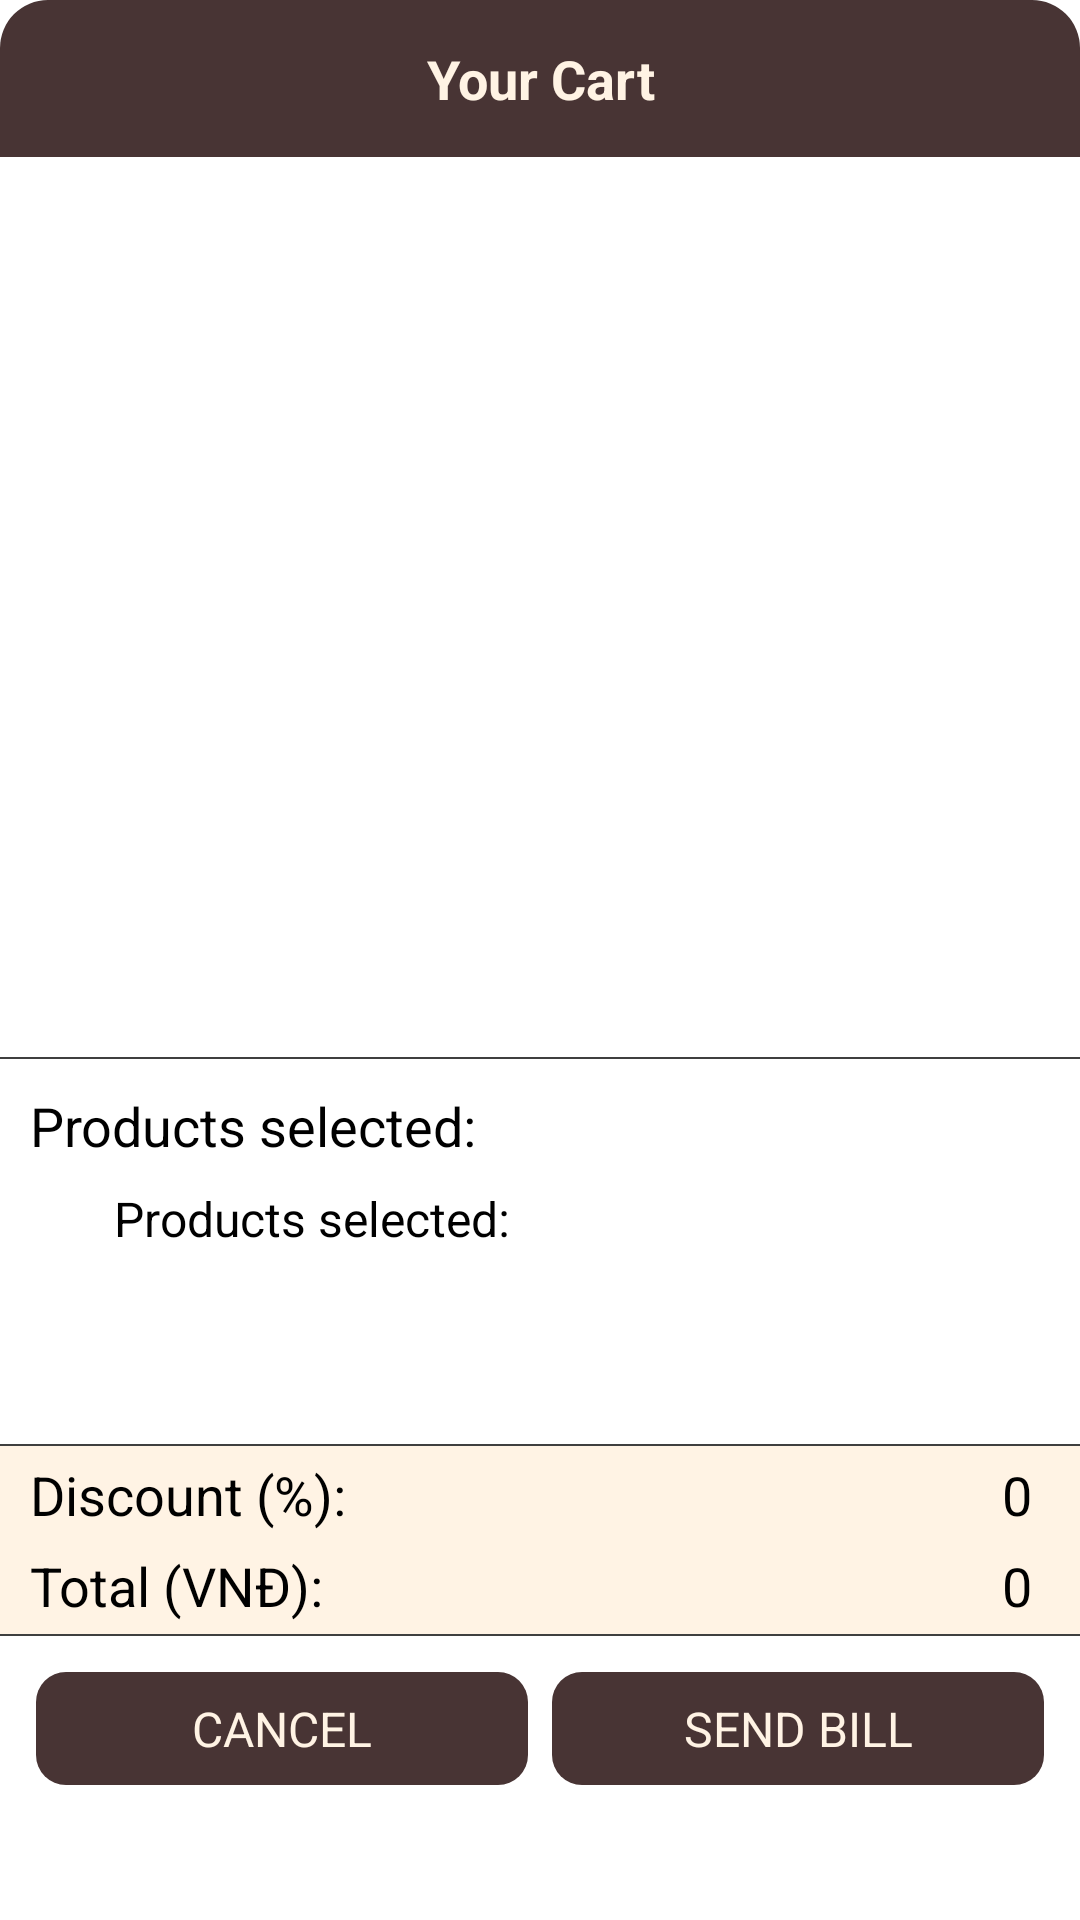

This screen was rendered from an Android layout file. Write that file and the resources it references.
<!-- AndroidManifest.xml: application theme Theme_Light -->
<!-- res/layout/cart_view.xml -->
<?xml version="1.0" encoding="utf-8"?>
<LinearLayout xmlns:android="http://schemas.android.com/apk/res/android"
    android:layout_width="match_parent"
    android:layout_height="wrap_content"
    android:background="@drawable/bg_white_radius_16"
    android:layout_margin="16dp"
    android:orientation="vertical">

    <TextView
        android:id="@+id/cart_title"
        android:layout_width="match_parent"
        android:layout_height="wrap_content"
        android:background="@drawable/bg_primary_radius_top_16"
        android:gravity="center"
        android:padding="14dp"
        android:text="Your Cart"
        android:textColor="?attr/text_kem"
        android:textSize="18sp"
        android:textStyle="bold" />


    <androidx.recyclerview.widget.RecyclerView
        android:id="@+id/cart_rcv"
        android:layout_width="match_parent"
        android:layout_height="300dp"
        />

    <View
        android:layout_width="match_parent"
        android:layout_height="0.5dp"
        android:background="?attr/seperator"
        android:layout_gravity="bottom"/>
    <TextView
        android:id="@+id/cart_description"
        android:layout_width="match_parent"
        android:layout_height="wrap_content"
        android:text="Products selected:"
        android:textSize="18dp"
        android:paddingTop="10dp"
        android:paddingLeft="10dp"
        android:paddingBottom="4dp"
        android:background="?attr/white2grey"
        android:textColor="?attr/text_l2"/>

    <ScrollView
        android:id="@+id/scroll"
        android:layout_width="match_parent"
        android:layout_height="90dp"
        android:scrollIndicators="right"
        android:background="?attr/white2grey">
        <TextView
            android:id="@+id/cart_selected"
            android:layout_width="match_parent"
            android:layout_height="wrap_content"
            android:text="Products selected:"
            android:textSize="16dp"
            android:padding="4dp"
            android:layout_marginLeft="34dp"
            android:textColor="?attr/text_l2"/>
    </ScrollView>
    <View
        android:layout_width="match_parent"
        android:layout_height="0.5dp"
        android:background="?attr/seperator"
        android:layout_gravity="bottom"/>
    <LinearLayout
        android:id="@+id/after_discount"
        android:layout_width="match_parent"
        android:layout_height="wrap_content"
        android:orientation="horizontal"
        android:background="?attr/kem2grey">

        <TextView
            android:layout_width="match_parent"
            android:layout_height="wrap_content"
            android:text="Discount (%):"
            android:textSize="18dp"
            android:paddingTop="4dp"
            android:layout_weight="1"
            android:paddingLeft="10dp"
            android:textColor="?attr/text_l2"/>
        <TextView
            android:id="@+id/cart_discount"
            android:layout_width="200dp"
            android:layout_weight="1"
            android:layout_height="wrap_content"
            android:text="0"
            android:textAlignment="viewEnd"
            android:paddingRight="16dp"
            android:textSize="18dp"
            android:paddingTop="4dp"
            android:textColor="?attr/text_l2"/>
    </LinearLayout>

    <LinearLayout
        android:layout_width="match_parent"
        android:layout_height="wrap_content"
        android:orientation="horizontal"
        android:background="?attr/kem2grey"
        android:paddingBottom="4dp">

        <TextView
            android:layout_width="match_parent"
            android:layout_height="wrap_content"
            android:text="Total (VNĐ):"
            android:textSize="18dp"
            android:layout_weight="1"
            android:paddingLeft="10dp"
            android:textColor="?attr/text_l2"/>
        <TextView
            android:id="@+id/cart_price"
            android:layout_width="410dp"
            android:layout_weight="1"
            android:layout_height="wrap_content"
            android:text="0"
            android:textAlignment="viewEnd"
            android:paddingRight="16dp"
            android:textSize="18dp"
            android:paddingTop="6dp"
            android:textColor="?attr/text_l2"/>
    </LinearLayout>

    <View
        android:layout_width="match_parent"
        android:layout_height="0.5dp"
        android:background="?attr/seperator"
        android:layout_gravity="bottom"/>



    <LinearLayout
        android:layout_width="match_parent"
        android:layout_height="wrap_content"
        android:layout_margin="12dp"
        android:background="?attr/white2black">

        <TextView
            android:id="@+id/cart_cancel"
            android:layout_width="match_parent"
            android:layout_height="wrap_content"
            android:layout_weight="1"
            android:background="@drawable/bg_primary_radius_16"
            android:gravity="center"
            android:padding="8dp"
            android:text="CANCEL"
            android:textColor="?attr/text_kem"
            android:textSize="16sp"
            android:layout_marginRight="4dp"/>

        <TextView
            android:id="@+id/cart_confirm"
            android:layout_width="match_parent"
            android:layout_height="wrap_content"
            android:layout_weight="1"
            android:layout_marginLeft="4dp"
            android:background="@drawable/bg_primary_radius_16"
            android:gravity="center"
            android:padding="8dp"
            android:text="SEND BILL"
            android:textColor="?attr/text_kem"
            android:textSize="16sp" />
    </LinearLayout>

</LinearLayout>
<!-- resources referenced by this layout -->
<resources>
  <!-- drawable bg_primary_radius_16 (drawable-v24) -->
  <?xml version="1.0" encoding="utf-8"?>
  <shape xmlns:android="http://schemas.android.com/apk/res/android">
      <solid
          android:color="?attr/dialog_head"/>
      <corners
          android:radius="10dp"/>
  </shape>
  <!-- drawable bg_primary_radius_top_16 (drawable-v24) -->
  <?xml version="1.0" encoding="utf-8"?>
  <shape xmlns:android="http://schemas.android.com/apk/res/android">
      <solid
          android:color="?attr/dialog_head"/>
      <corners
          android:topLeftRadius="16dp"
          android:topRightRadius="16dp"/>
  </shape>
  <!-- drawable bg_white_radius_16 (drawable) -->
  <?xml version="1.0" encoding="utf-8"?>
  <shape xmlns:android="http://schemas.android.com/apk/res/android">
      <solid
          android:color="?attr/white2black"/>
      <corners
          android:radius="16dp"/>
  </shape>
  <style name="Theme_Light" parent="Theme.MaterialComponents.DayNight.NoActionBar">
          
          <item name="colorPrimary">@color/purple_500</item>
          <item name="colorPrimaryVariant">@color/purple_700</item>
          <item name="colorOnPrimary">@color/white</item>
          
          <item name="colorSecondary">@color/teal_200</item>
          <item name="colorSecondaryVariant">@color/teal_700</item>
          <item name="colorOnSecondary">@color/black</item>
          
          <item name="android:statusBarColor" tools:targetApi="l">@color/primary_color</item>
          
          <item name="background_color">@color/primary_bg</item>
          <item name="text_l1">@color/primary_text</item>
          <item name="text_l2">@color/primary_text2</item>
          <item name="toolbar">@color/primary_color</item>
          <item name="primary_2">@color/primary_color2</item>
          <item name="text_kem">@color/tab_color</item>
          <item name="dialog_head">@color/primary_color</item>
          <item name="white2black">@color/white</item>
          <item name="dialog_bg">@color/white</item>
          <item name="text_hint">#6d6d6d</item>
          <item name="seperator">@color/selected_text</item>
          <item name="white2grey">@color/white</item>
          <item name="kem2black">@color/tab_color</item>
          <item name="kem2grey">@color/tab_color</item>
          <item name="button">@color/primary_color2</item>
          <item name="tab_color">@color/tab_color</item>
          <item name="unselected">@color/unselected_text</item>
          <item name="selected">@color/selected_text</item>
      </style>
  <color name="purple_500">#FF6200EE</color>
  <color name="purple_700">#FF3700B3</color>
  <color name="white">#FFFFFFFF</color>
  <color name="teal_200">#FF03DAC5</color>
  <color name="teal_700">#FF018786</color>
  <color name="black">#FF000000</color>
  <color name="primary_color">#483434</color>
  <color name="primary_bg">#FFFFFFFF</color>
  <color name="primary_text">#FFFFFFFF</color>
  <color name="primary_text2">#FF000000</color>
  <color name="primary_color2">#6B4F4F</color>
  <color name="tab_color">#FFF3E4</color>
  <color name="selected_text">#3f3f3f</color>
  <color name="unselected_text">#a0a0a0</color>
</resources>
